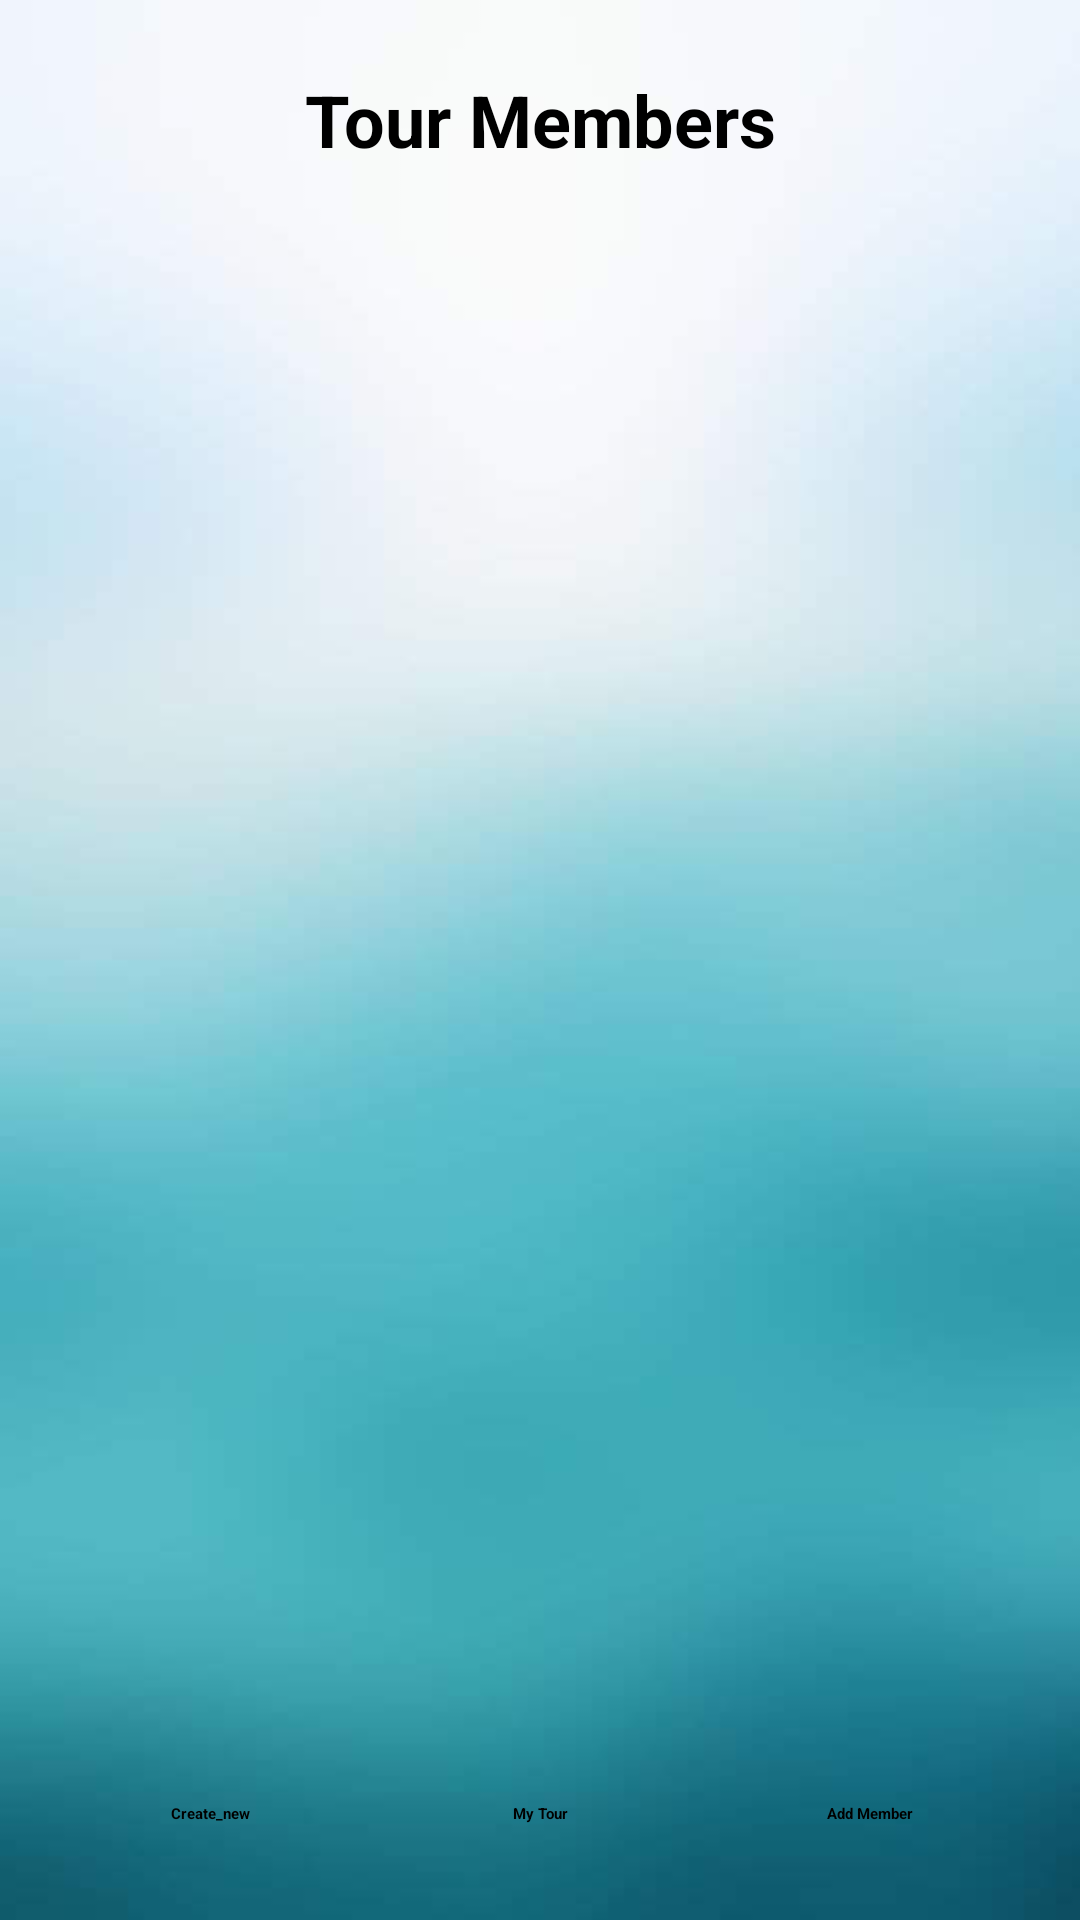

Produce the Android XML layout that renders to this screen, including the resource entries it uses.
<!-- AndroidManifest.xml: application theme Theme.TourPlanner -->
<!-- res/layout/addm.xml -->
<?xml version="1.0" encoding="utf-8"?>
<LinearLayout xmlns:android="http://schemas.android.com/apk/res/android"
    android:layout_width="match_parent"
    android:layout_height="match_parent"
    android:background="@drawable/b"
    android:orientation="vertical"
    android:padding="15dp"
    android:layout_margin="15dp">
    <TextView
        android:layout_width="match_parent"
        android:layout_height="50dp"
        android:text="Tour Members"
        android:textSize="24dp"
        android:textStyle="bold"
        android:gravity="center" />
    <LinearLayout
        android:layout_width="match_parent"
        android:layout_height="0dp"
        android:layout_weight="1"
        android:orientation="vertical"
        android:layout_margin="8dp"
        android:padding="16dp"
        >

        <ListView
            android:id="@+id/lvadd"
            android:layout_width="match_parent"
            android:layout_height="match_parent"/>









    </LinearLayout>

    <LinearLayout
        android:layout_width="match_parent"
        android:layout_height="41dp"
        android:orientation="horizontal"
        >
        <TextView
            android:id="@+id/btnCreate_new"
            android:layout_width="0dp"
            android:layout_weight="1"
            android:layout_height="match_parent"
            android:text="Create_new"
            android:textStyle="bold"
            android:gravity="center"
            android:clickable="true"
            android:background="@drawable/button"/>
        <TextView
            android:id="@+id/btnmytour"
            android:layout_width="0dp"
            android:layout_weight="1"
            android:layout_height="match_parent"
            android:text="My Tour"
            android:textStyle="bold"
            android:gravity="center"
            android:clickable="true"
            android:background="@drawable/button"/>
        <TextView
            android:id="@+id/btnadd"
            android:layout_width="0dp"
            android:layout_weight="1"
            android:layout_height="match_parent"
            android:text="Add Member"
            android:textStyle="bold"
            android:gravity="center"
            android:clickable="true"
            android:background="@drawable/button"/>
    </LinearLayout>
</LinearLayout>
<!-- resources referenced by this layout -->
<resources>
  <!-- drawable b: png bitmap (drawable-v24, 30202 bytes) -->
  <style name="Theme.TourPlanner" parent="Theme.MaterialComponents.DayNight.NoActionBar">
          
          <item name="colorPrimary">@color/purple_200</item>
          <item name="colorPrimaryVariant">@color/purple_700</item>
          <item name="colorOnPrimary">@color/black</item>
          
          <item name="colorSecondary">@color/teal_200</item>
          <item name="colorSecondaryVariant">@color/teal_200</item>
          <item name="colorOnSecondary">@color/black</item>
          
          <item name="android:statusBarColor" tools:targetApi="l">?attr/colorPrimaryVariant</item>
          
      </style>
  <!-- not gathered from this repository: default colours our renderer supplied (Android Studio template values) -->
  <color name="purple_200">#FFBB86FC</color>
  <color name="purple_700">#FF3700B3</color>
  <color name="teal_200">#FF03DAC5</color>
  <color name="black">#FF000000</color>
</resources>
